Labelled photos from "images2", an image-classification folder in adarshm11/CS-171. The possible labels are: barn owl, brandts cormorant, california gull, great blue heron, great egret, osprey, pigeon guillemot, turkey vulture.

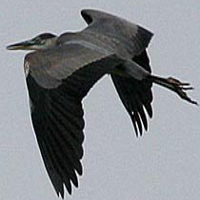
Label: great blue heron

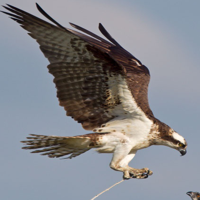
Label: osprey

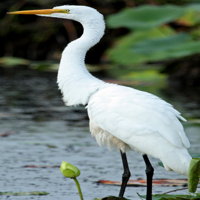
Label: great egret

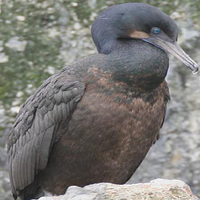
Label: brandts cormorant

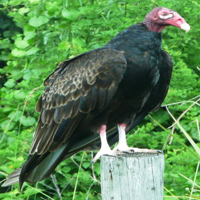
Label: turkey vulture

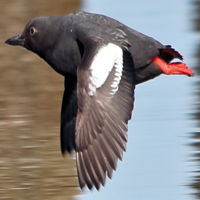
Label: pigeon guillemot
